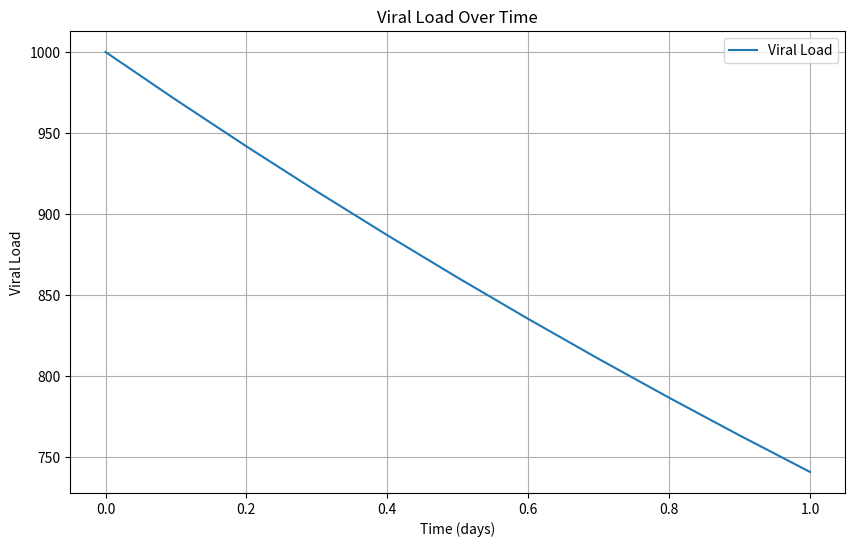

This figure's Python source:
import numpy as np
import matplotlib.pyplot as plt

# 定义时间序列
time = np.linspace(0, 1, 11)

# 定义模型参数
A = 1000
alpha = 0.3
beta = 0.1

# 定义病毒载量模型
def viral_load(t, A, alpha, beta):
    return A * np.exp(-alpha * t) + beta * np.exp(-beta * t)

# 计算病毒载量
viral_load_values = viral_load(time, A, alpha, beta)

# 绘制图形
plt.figure(figsize=(10, 6))
plt.plot(time, viral_load_values, label='Viral Load')
plt.xlabel('Time (days)')
plt.ylabel('Viral Load')
plt.title('Viral Load Over Time')
plt.legend()
plt.grid(True)
plt.show()
